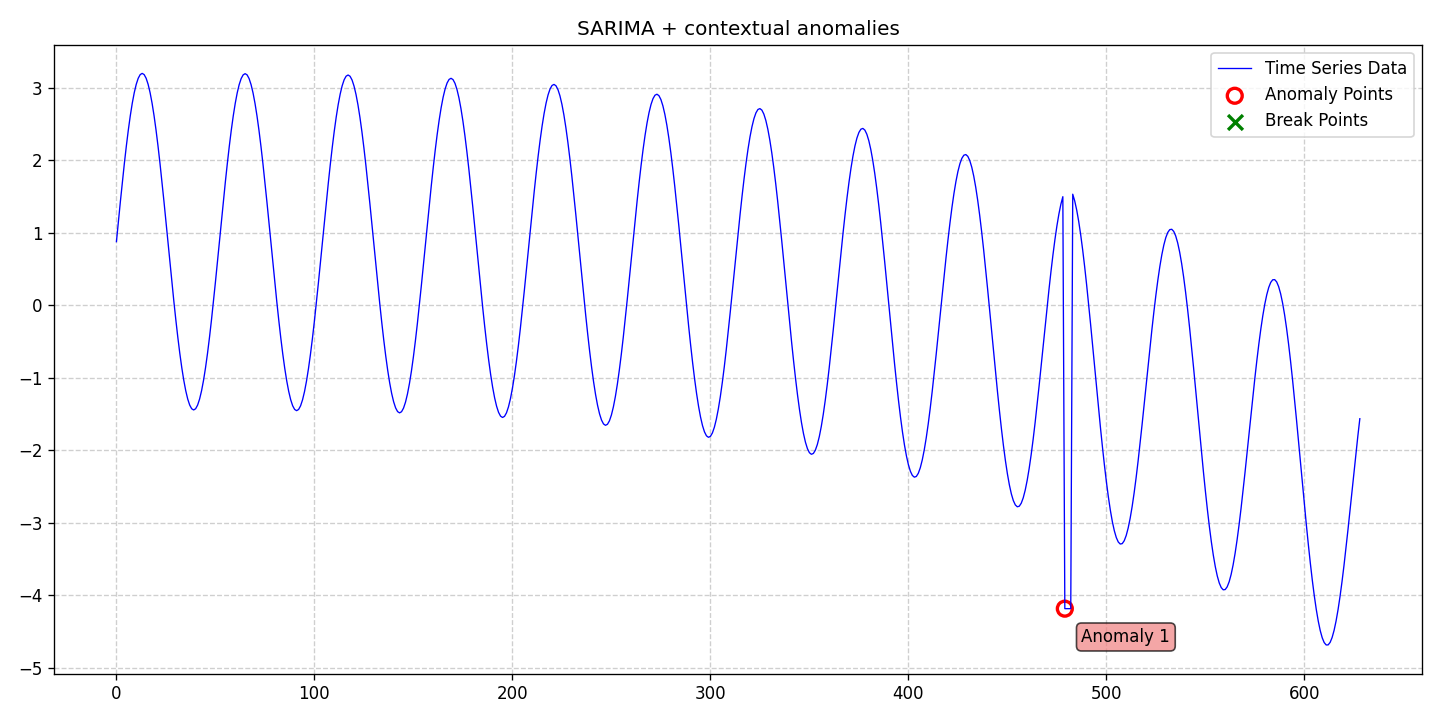

Data behind this chart, as committed beside it:
date, data, stationary, det_lin_up, det_lin_down, det_quad, det_cubic, det_exp, det_damped, stoc_trend, volatility, single_seas, multiple_seas, point_anom_single, point_anom_multi, collect_anom, context_anom, mean_shift, var_shift, trend_shift, point_anom_count, point_anom_location, point_anom_point, collect_anom_count
2020-01-01, 0.8801, 0, 0, 0, 0, 0, 0, 0, 0, 0, 1, 0, 0, 0, 0, 1, 0, 0, 0, 0, none, , 0
2020-01-02, 1.16, 0, 0, 0, 0, 0, 0, 0, 0, 0, 1, 0, 0, 0, 0, 1, 0, 0, 0, 0, none, , 0
2020-01-03, 1.436, 0, 0, 0, 0, 0, 0, 0, 0, 0, 1, 0, 0, 0, 0, 1, 0, 0, 0, 0, none, , 0
2020-01-04, 1.703, 0, 0, 0, 0, 0, 0, 0, 0, 0, 1, 0, 0, 0, 0, 1, 0, 0, 0, 0, none, , 0
2020-01-05, 1.959, 0, 0, 0, 0, 0, 0, 0, 0, 0, 1, 0, 0, 0, 0, 1, 0, 0, 0, 0, none, , 0
2020-01-06, 2.198, 0, 0, 0, 0, 0, 0, 0, 0, 0, 1, 0, 0, 0, 0, 1, 0, 0, 0, 0, none, , 0
2020-01-07, 2.419, 0, 0, 0, 0, 0, 0, 0, 0, 0, 1, 0, 0, 0, 0, 1, 0, 0, 0, 0, none, , 0
2020-01-08, 2.617, 0, 0, 0, 0, 0, 0, 0, 0, 0, 1, 0, 0, 0, 0, 1, 0, 0, 0, 0, none, , 0
2020-01-09, 2.79, 0, 0, 0, 0, 0, 0, 0, 0, 0, 1, 0, 0, 0, 0, 1, 0, 0, 0, 0, none, , 0
2020-01-10, 2.935, 0, 0, 0, 0, 0, 0, 0, 0, 0, 1, 0, 0, 0, 0, 1, 0, 0, 0, 0, none, , 0
2020-01-11, 3.05, 0, 0, 0, 0, 0, 0, 0, 0, 0, 1, 0, 0, 0, 0, 1, 0, 0, 0, 0, none, , 0
2020-01-12, 3.133, 0, 0, 0, 0, 0, 0, 0, 0, 0, 1, 0, 0, 0, 0, 1, 0, 0, 0, 0, none, , 0
2020-01-13, 3.184, 0, 0, 0, 0, 0, 0, 0, 0, 0, 1, 0, 0, 0, 0, 1, 0, 0, 0, 0, none, , 0
2020-01-14, 3.201, 0, 0, 0, 0, 0, 0, 0, 0, 0, 1, 0, 0, 0, 0, 1, 0, 0, 0, 0, none, , 0
2020-01-15, 3.184, 0, 0, 0, 0, 0, 0, 0, 0, 0, 1, 0, 0, 0, 0, 1, 0, 0, 0, 0, none, , 0
2020-01-16, 3.133, 0, 0, 0, 0, 0, 0, 0, 0, 0, 1, 0, 0, 0, 0, 1, 0, 0, 0, 0, none, , 0
2020-01-17, 3.05, 0, 0, 0, 0, 0, 0, 0, 0, 0, 1, 0, 0, 0, 0, 1, 0, 0, 0, 0, none, , 0
2020-01-18, 2.935, 0, 0, 0, 0, 0, 0, 0, 0, 0, 1, 0, 0, 0, 0, 1, 0, 0, 0, 0, none, , 0
2020-01-19, 2.79, 0, 0, 0, 0, 0, 0, 0, 0, 0, 1, 0, 0, 0, 0, 1, 0, 0, 0, 0, none, , 0
2020-01-20, 2.617, 0, 0, 0, 0, 0, 0, 0, 0, 0, 1, 0, 0, 0, 0, 1, 0, 0, 0, 0, none, , 0
2020-01-21, 2.419, 0, 0, 0, 0, 0, 0, 0, 0, 0, 1, 0, 0, 0, 0, 1, 0, 0, 0, 0, none, , 0
2020-01-22, 2.198, 0, 0, 0, 0, 0, 0, 0, 0, 0, 1, 0, 0, 0, 0, 1, 0, 0, 0, 0, none, , 0
2020-01-23, 1.958, 0, 0, 0, 0, 0, 0, 0, 0, 0, 1, 0, 0, 0, 0, 1, 0, 0, 0, 0, none, , 0
2020-01-24, 1.703, 0, 0, 0, 0, 0, 0, 0, 0, 0, 1, 0, 0, 0, 0, 1, 0, 0, 0, 0, none, , 0
2020-01-25, 1.435, 0, 0, 0, 0, 0, 0, 0, 0, 0, 1, 0, 0, 0, 0, 1, 0, 0, 0, 0, none, , 0
2020-01-26, 1.16, 0, 0, 0, 0, 0, 0, 0, 0, 0, 1, 0, 0, 0, 0, 1, 0, 0, 0, 0, none, , 0
2020-01-27, 0.8798, 0, 0, 0, 0, 0, 0, 0, 0, 0, 1, 0, 0, 0, 0, 1, 0, 0, 0, 0, none, , 0
2020-01-28, 0.6, 0, 0, 0, 0, 0, 0, 0, 0, 0, 1, 0, 0, 0, 0, 1, 0, 0, 0, 0, none, , 0
2020-01-29, 0.3243, 0, 0, 0, 0, 0, 0, 0, 0, 0, 1, 0, 0, 0, 0, 1, 0, 0, 0, 0, none, , 0
2020-01-30, 0.05676, 0, 0, 0, 0, 0, 0, 0, 0, 0, 1, 0, 0, 0, 0, 1, 0, 0, 0, 0, none, , 0
2020-01-31, -0.1988, 0, 0, 0, 0, 0, 0, 0, 0, 0, 1, 0, 0, 0, 0, 1, 0, 0, 0, 0, none, , 0
2020-02-01, -0.4387, 0, 0, 0, 0, 0, 0, 0, 0, 0, 1, 0, 0, 0, 0, 1, 0, 0, 0, 0, none, , 0
2020-02-02, -0.6594, 0, 0, 0, 0, 0, 0, 0, 0, 0, 1, 0, 0, 0, 0, 1, 0, 0, 0, 0, none, , 0
2020-02-03, -0.8576, 0, 0, 0, 0, 0, 0, 0, 0, 0, 1, 0, 0, 0, 0, 1, 0, 0, 0, 0, none, , 0
2020-02-04, -1.03, 0, 0, 0, 0, 0, 0, 0, 0, 0, 1, 0, 0, 0, 0, 1, 0, 0, 0, 0, none, , 0
2020-02-05, -1.176, 0, 0, 0, 0, 0, 0, 0, 0, 0, 1, 0, 0, 0, 0, 1, 0, 0, 0, 0, none, , 0
2020-02-06, -1.291, 0, 0, 0, 0, 0, 0, 0, 0, 0, 1, 0, 0, 0, 0, 1, 0, 0, 0, 0, none, , 0
2020-02-07, -1.374, 0, 0, 0, 0, 0, 0, 0, 0, 0, 1, 0, 0, 0, 0, 1, 0, 0, 0, 0, none, , 0
2020-02-08, -1.425, 0, 0, 0, 0, 0, 0, 0, 0, 0, 1, 0, 0, 0, 0, 1, 0, 0, 0, 0, none, , 0
2020-02-09, -1.442, 0, 0, 0, 0, 0, 0, 0, 0, 0, 1, 0, 0, 0, 0, 1, 0, 0, 0, 0, none, , 0
2020-02-10, -1.425, 0, 0, 0, 0, 0, 0, 0, 0, 0, 1, 0, 0, 0, 0, 1, 0, 0, 0, 0, none, , 0
2020-02-11, -1.374, 0, 0, 0, 0, 0, 0, 0, 0, 0, 1, 0, 0, 0, 0, 1, 0, 0, 0, 0, none, , 0
2020-02-12, -1.291, 0, 0, 0, 0, 0, 0, 0, 0, 0, 1, 0, 0, 0, 0, 1, 0, 0, 0, 0, none, , 0
2020-02-13, -1.176, 0, 0, 0, 0, 0, 0, 0, 0, 0, 1, 0, 0, 0, 0, 1, 0, 0, 0, 0, none, , 0
2020-02-14, -1.031, 0, 0, 0, 0, 0, 0, 0, 0, 0, 1, 0, 0, 0, 0, 1, 0, 0, 0, 0, none, , 0
2020-02-15, -0.8583, 0, 0, 0, 0, 0, 0, 0, 0, 0, 1, 0, 0, 0, 0, 1, 0, 0, 0, 0, none, , 0
2020-02-16, -0.6603, 0, 0, 0, 0, 0, 0, 0, 0, 0, 1, 0, 0, 0, 0, 1, 0, 0, 0, 0, none, , 0
2020-02-17, -0.4398, 0, 0, 0, 0, 0, 0, 0, 0, 0, 1, 0, 0, 0, 0, 1, 0, 0, 0, 0, none, , 0
2020-02-18, -0.2, 0, 0, 0, 0, 0, 0, 0, 0, 0, 1, 0, 0, 0, 0, 1, 0, 0, 0, 0, none, , 0
2020-02-19, 0.05544, 0, 0, 0, 0, 0, 0, 0, 0, 0, 1, 0, 0, 0, 0, 1, 0, 0, 0, 0, none, , 0
2020-02-20, 0.3229, 0, 0, 0, 0, 0, 0, 0, 0, 0, 1, 0, 0, 0, 0, 1, 0, 0, 0, 0, none, , 0
2020-02-21, 0.5985, 0, 0, 0, 0, 0, 0, 0, 0, 0, 1, 0, 0, 0, 0, 1, 0, 0, 0, 0, none, , 0
2020-02-22, 0.8781, 0, 0, 0, 0, 0, 0, 0, 0, 0, 1, 0, 0, 0, 0, 1, 0, 0, 0, 0, none, , 0
2020-02-23, 1.158, 0, 0, 0, 0, 0, 0, 0, 0, 0, 1, 0, 0, 0, 0, 1, 0, 0, 0, 0, none, , 0
2020-02-24, 1.433, 0, 0, 0, 0, 0, 0, 0, 0, 0, 1, 0, 0, 0, 0, 1, 0, 0, 0, 0, none, , 0
2020-02-25, 1.701, 0, 0, 0, 0, 0, 0, 0, 0, 0, 1, 0, 0, 0, 0, 1, 0, 0, 0, 0, none, , 0
2020-02-26, 1.956, 0, 0, 0, 0, 0, 0, 0, 0, 0, 1, 0, 0, 0, 0, 1, 0, 0, 0, 0, none, , 0
2020-02-27, 2.196, 0, 0, 0, 0, 0, 0, 0, 0, 0, 1, 0, 0, 0, 0, 1, 0, 0, 0, 0, none, , 0
2020-02-28, 2.416, 0, 0, 0, 0, 0, 0, 0, 0, 0, 1, 0, 0, 0, 0, 1, 0, 0, 0, 0, none, , 0
2020-02-29, 2.614, 0, 0, 0, 0, 0, 0, 0, 0, 0, 1, 0, 0, 0, 0, 1, 0, 0, 0, 0, none, , 0
... 569 more rows
